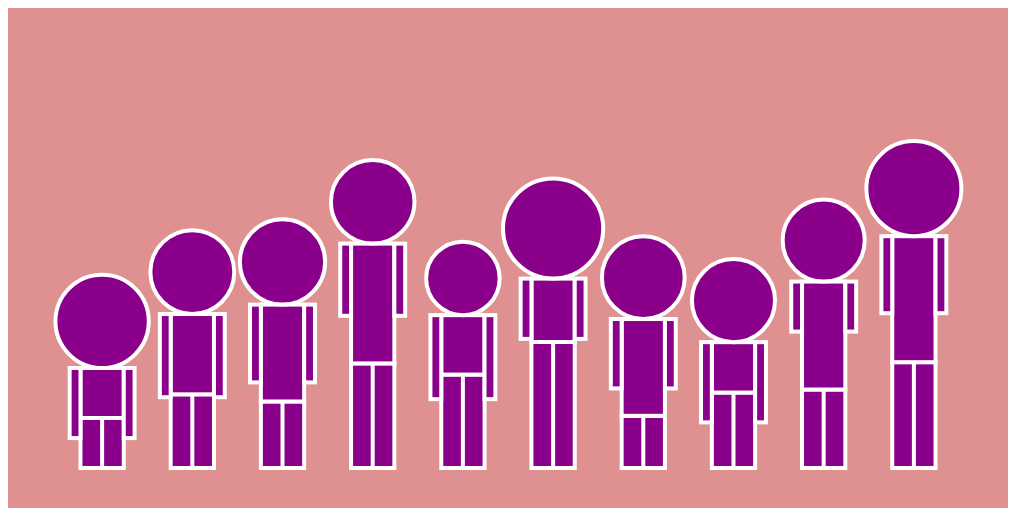
D3 v7 page, settled after 480 driven frames (8 s of simulated time); the page loaded 1 data file(s).


// ── human_chart.js
// Some boundaries to draw the svg object
var margin = { top: 40, right: 40, bottom: 40, left: 40 };
var width = 1000 - margin.left - margin.right;
var height = 500 - margin.top - margin.bottom;

// Drawing the svg object and appending it to the body
var svg = d3.select("body").append("svg")
    .attr("width", width + margin.left + margin.right)
    .attr("height", height + margin.top + margin.bottom)
    .append("g")
    .attr("transform", function () {
        return "translate(" + margin.left + "," + margin.top + ")";
    });

// Defining some scales, without the domain to remain independent from the data
var xScale = d3.scaleBand().range([0, width]).padding(0.2);
var pScaleLegs = d3.scaleLinear().range([50, height * 0.3]); // Scaling the variables to a maximum of 30% of the height
var pScaleArms = d3.scaleLinear().range([50, height * 0.2]);
var pScaleTorso = d3.scaleLinear().range([50, height * 0.3]);
var pScaleHead = d3.scaleLinear()


// Creating the functions to set the domains of the scales
function setXScaleDomain(data) {
    xScale.domain(data.map(function (d) { return d.id; }));
}

function setPScaleLegs(data) {
    pScaleLegs.domain([d3.min(data, function (d) { return d.legs; }), d3.max(data, function (d) { return d.legs; })]);
}

function setPScaleArms(data) {
    pScaleArms.domain([d3.min(data, function (d) { return d.arms; }), d3.max(data, function (d) { return d.arms; })]);
}

function setPScaleTorso(data) {
    pScaleTorso.domain([d3.min(data, function (d) { return d.torso; }), d3.max(data, function (d) { return d.torso; })]);
}
function setPScaleHead(data) {
    pScaleHead.domain([d3.min(data, function (d) { return d.head; }), d3.max(data, function (d) { return d.head; })]);
}


// Function to color the people with a gradient based on their index
function colorPeopleGradient() {
    svg.selectAll("g.person").each(function (d, i) {
        d3.select(this).selectAll('.head, .legs, .torso, .arms')
            .attr("data-original-fill", colorScale(i))
            .transition().duration(650)
            .style("fill", colorScale(i));
    });
}

// Function to sort people by a specific attribute
var isSorting = false; // Flag to prevent multiple clicks during sorting

function sortPeopleByAttribute(data, attribute) {

    if (isSorting) return; // Prevent multiple clicks
    isSorting = true;

    data.sort(function (a, b) {
        return d3.ascending(a[attribute], b[attribute]);
    });

    xScale.domain(data.map(function (d) { return d.id; })); // Update the xScale domain based on sorted data
    var transition = svg.selectAll("g.person")
        .sort(function (a, b) { return d3.ascending(a[attribute], b[attribute]); })
        .transition().duration(2500)
        .attr("transform", function (d) {
            return "translate(" + xScale(d.id) + ",0)";
        });

    transition.end().then(function () {
        colorPeopleGradient();
        isSorting = false; // Allow sorting again the clicking
    });
}


// Function to draw the people based on the dataset
function drawPeople(data) {

    setXScaleDomain(data);
    setPScaleLegs(data);
    setPScaleArms(data);
    setPScaleTorso(data);
    setPScaleHead(data);

    // Update
    var people = svg.selectAll("g.person")
        .data(data, function (d) { return d.id; });

    // Enter
    var person = people.enter().append("g")
        .attr("class", "person")
        .attr("transform", function (d) {
            return "translate(" + xScale(d.id) + ",0)";
        });

    // Exit
    person.exit().remove();

    // Drawing the people inside a 'bounding box'
    person.each(function (d) {
        var p = d3.select(this);

        // Width and center of the 'bounding box'
        var person_space = xScale.bandwidth();
        var centerX = person_space / 2;

        // Legs
        p.append("rect")
            .attr("class", "legs")
            .attr("x", centerX - (person_space * 0.6) / 2)
            .attr("y", height - pScaleLegs(d.legs))
            .attr("width", person_space * 0.6)
            .attr("height", pScaleLegs(d.legs));

        p.append("line")
            .attr("class", "legs-divider")
            .attr("x1", centerX)                                     
            .attr("y1", height - pScaleLegs(d.legs))                 
            .attr("x2", centerX)                                    
            .attr("y2", height);                                      


        // Torso
        p.append("rect")
            .attr("class", "torso")
            .attr("x", centerX - (person_space * 0.6) / 2)
            .attr("y", height - pScaleLegs(d.legs) - pScaleTorso(d.torso))
            .attr("width", person_space * 0.6)
            .attr("height", pScaleTorso(d.torso));

        // Arms

        // Left Arm
        p.append("rect")
            .attr("class", "arms")
            .attr("x", (centerX - (person_space * 0.8) / 2) / 2)
            .attr("y", height - pScaleLegs(d.legs) - pScaleTorso(d.torso))
            .attr("width", (centerX - (person_space * 0.4) / 2) / 2)
            .attr("height", pScaleArms(d.arms));
        // Right Arm
        p.append("rect")
            .attr("class", "arms")
            .attr("x", (centerX + (person_space * 0.6) / 2) / 2 + person_space * 0.8 / 2)
            .attr("y", height - pScaleLegs(d.legs) - pScaleTorso(d.torso))
            .attr("width", (centerX - (person_space * 0.4) / 2) / 2)
            .attr("height", pScaleArms(d.arms));

        // Head
        pScaleHead.range([35, (person_space * 0.6) / 2]); // Setting the range for the head scale based on the person space
        p.append("circle")
            .attr("class", "head")
            .attr("cx", centerX)
            .attr("cy", height - pScaleLegs(d.legs) - pScaleTorso(d.torso) - pScaleHead(-d.head))
            .attr("r", pScaleHead(-d.head));
    });


    // Mouse events for the attributes
    ['legs', 'arms', 'torso', 'head'].forEach(function (attribute) {

        svg.selectAll("." + attribute)
            .on("mouseover", function () {
                d3.select(this)
                    .style("fill", "plum")
            })
            .on("mouseout", function () {
                d3.select(this)
                    .style("stroke", "white")
                    .style("stroke-width", 4)
                    .style("fill", d3.select(this).attr("data-original-fill"));
            }).on("click", function () {
                sortPeopleByAttribute(data, attribute);
            });
    });
};


// Defining the color scale for the gradient
var colorScale;
var data = d3.json("data_cases.json");

// Calling the functions on the dataset to create the visualization
data.then(function (data) {

    // Setting the color scale based on the number of people in the dataset
    colorScale = d3.scaleSequential()
        .domain([0, data.length - 1])
        .interpolator(d3.interpolateRgb("#FEAC5E", "#8A2387"));
        
    // Actual drawing
    drawPeople(data);


}).catch(function (error) {
    console.error('Error loading the data: ', error);
});




### data: data_cases.json
[
 {
  "id": 0,
  "legs": 4.72,
  "arms": 43.24,
  "head": 62.43,
  "torso": 11.89
 },
 {
  "id": 1,
  "legs": 32.71,
  "arms": 62.15,
  "head": 35.06,
  "torso": 45.06
 },
 {
  "id": 2,
  "legs": 24.24,
  "arms": 54.36,
  "head": 38.98,
  "torso": 63.24
 },
 {
  "id": 3,
  "legs": 69.26,
  "arms": 46.29,
  "head": 34.09,
  "torso": 88.33
 },
 {
  "id": 4,
  "legs": 56.05,
  "arms": 63.32,
  "head": 5.04,
  "torso": 22.22
 },
 {
  "id": 5,
  "legs": 94.56,
  "arms": 29.11,
  "head": 82.24,
  "torso": 26.57
 },
 {
  "id": 6,
  "legs": 7.31,
  "arms": 42.22,
  "head": 31.88,
  "torso": 63.11
 },
 {
  "id": 7,
  "legs": 34.81,
  "arms": 57.85,
  "head": 32.82,
  "torso": 12.31
 },
 "... 2 more items"
]